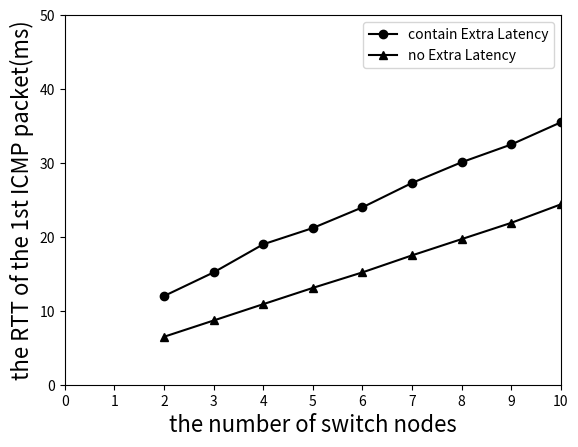

The matplotlib source for this figure:
#!/usr/bin/env python
# -*- coding: utf-8 -*-

import numpy as np
import matplotlib.pyplot as plt

'''
1st packet rtt compare
plot for:pre_install_app(no Extra Latency) and react_install_app(contain Extra Latency)
'''

x = [2,3,4,5,6,7,8,9,10]

# # ---contain arp---
# # simple =      [22.4, 30.8, 39.4, 46.2, 52.1, 62.0, 71.2, 79.5]
# # pre_install = [17.0, 22.7, 30.1, 35.6, 40.3, 46.2, 52.4, 57.1]
#
# # ---not contain arp---
# # simple = [6.16+5.4, 8.18+8.1, 10.0+9.3, 12.2+10.4, 14.3+11.8, 16.3+15.8, 18.3+18.8, 20.3+22.4]
# simple = [11.56, 16.28, 19.3, 22.6, 26.1, 32.1, 37.1, 42.7]
# pre_install = [6.16, 8.18, 10.2, 12.2, 14.3, 16.3, 18.3, 20.3]

#-----fix error understanding-----
simple = [12.0, 15.2, 19.0, 21.2, 24.0, 27.3, 30.1, 32.5, 35.5]

pre_install = [6.49, 8.69, 10.9, 13.1, 15.2, 17.5, 19.7, 21.9, 24.4]

plt.plot(x,simple,"k-o",label="contain Extra Latency")
plt.plot(x,pre_install,"k-^",label="no Extra Latency")
plt.axis([0,10,0,50])
plt.xticks([0,1,2,3,4,5,6,7,8,9,10])
plt.xlabel("the number of switch nodes", fontsize=16)
plt.ylabel("the RTT of the 1st ICMP packet(ms)", fontsize=16)
plt.legend()
plt.show()


